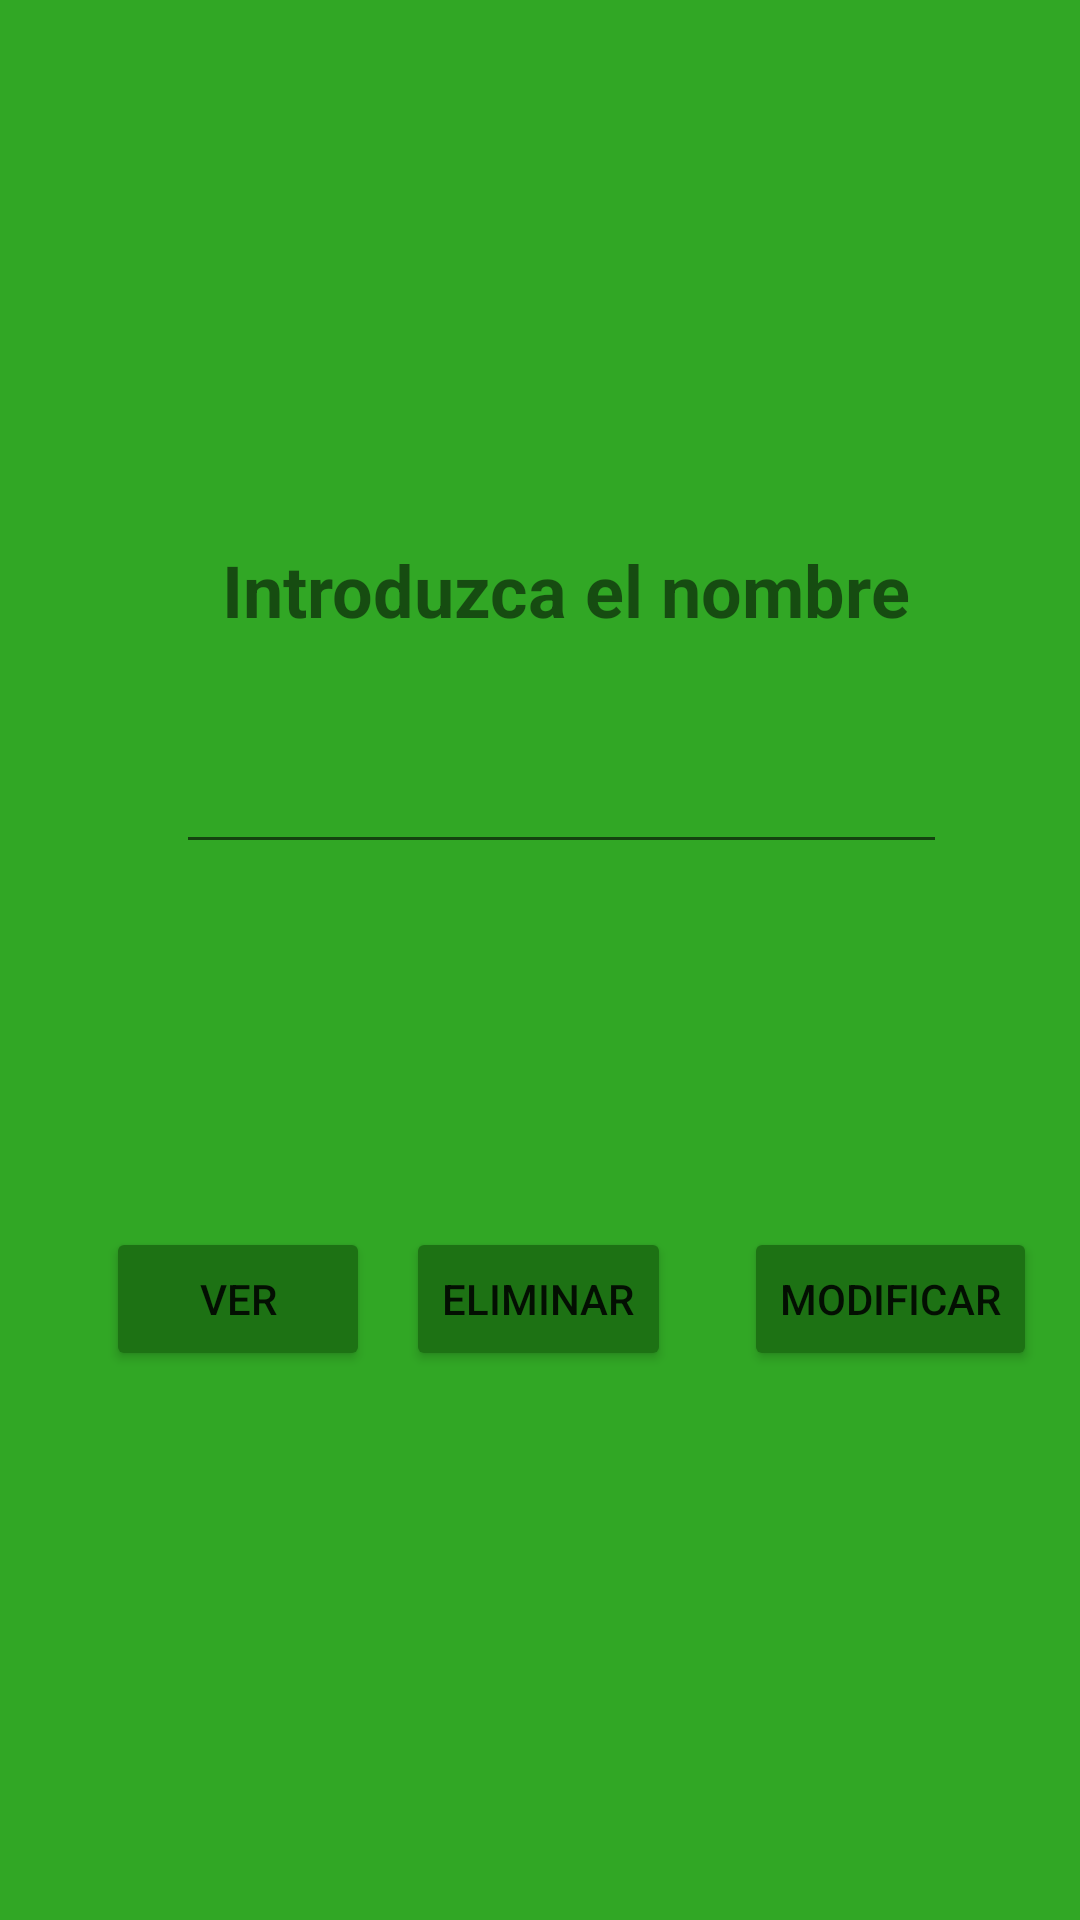

Produce the Android XML layout that renders to this screen, including the resource entries it uses.
<!-- AndroidManifest.xml: application theme Theme.Practica_2_LDM_Farmacia -->
<!-- res/layout/activity_ver_medicamentos.xml -->
<?xml version="1.0" encoding="utf-8"?>
<androidx.constraintlayout.widget.ConstraintLayout xmlns:android="http://schemas.android.com/apk/res/android"
    xmlns:app="http://schemas.android.com/apk/res-auto"
    xmlns:tools="http://schemas.android.com/tools"
    android:layout_width="match_parent"
    android:layout_height="match_parent"
    android:background="#31A725"
    tools:context=".verMedicamentos">

    <Button
        android:id="@+id/ModificarButton"
        android:layout_width="wrap_content"
        android:layout_height="wrap_content"
        android:backgroundTint="#1D7214"
        android:onClick="verMedicamentos"
        android:text="Modificar"
        app:layout_constraintBottom_toBottomOf="parent"
        app:layout_constraintEnd_toEndOf="parent"
        app:layout_constraintHorizontal_bias="0.945"
        app:layout_constraintStart_toStartOf="parent"
        app:layout_constraintTop_toTopOf="parent"
        app:layout_constraintVertical_bias="0.691" />

    <Button
        android:id="@+id/eliminarBUTTON"
        android:layout_width="wrap_content"
        android:layout_height="wrap_content"
        android:backgroundTint="#1D7214"
        android:onClick="verMedicamentos"
        android:text="Eliminar"
        app:layout_constraintBottom_toBottomOf="parent"
        app:layout_constraintEnd_toEndOf="parent"
        app:layout_constraintHorizontal_bias="0.498"
        app:layout_constraintStart_toStartOf="parent"
        app:layout_constraintTop_toTopOf="parent"
        app:layout_constraintVertical_bias="0.691" />

    <Button
        android:id="@+id/verBUTTON"
        android:layout_width="wrap_content"
        android:layout_height="wrap_content"
        android:backgroundTint="#1D7214"
        android:onClick="verMedicamentos"
        android:text="Ver"
        app:layout_constraintBottom_toBottomOf="parent"
        app:layout_constraintEnd_toEndOf="parent"
        app:layout_constraintHorizontal_bias="0.13"
        app:layout_constraintStart_toStartOf="parent"
        app:layout_constraintTop_toTopOf="parent"
        app:layout_constraintVertical_bias="0.691" />

    <EditText
        android:id="@+id/editTextID2"
        android:layout_width="257dp"
        android:layout_height="53dp"
        android:layout_marginBottom="130dp"
        android:ems="10"
        android:inputType="textPersonName"
        android:minHeight="48dp"
        app:layout_constraintBottom_toBottomOf="parent"
        app:layout_constraintEnd_toEndOf="parent"
        app:layout_constraintHorizontal_bias="0.571"
        app:layout_constraintStart_toStartOf="parent"
        app:layout_constraintTop_toTopOf="parent"
        app:layout_constraintVertical_bias="0.514"
        tools:ignore="SpeakableTextPresentCheck" />

    <TextView
        android:id="@+id/textView2"
        android:layout_width="wrap_content"
        android:layout_height="wrap_content"
        android:text="Introduzca el nombre"
        android:textAlignment="center"
        android:textSize="24sp"
        android:textStyle="bold"
        app:layout_constraintBottom_toBottomOf="parent"
        app:layout_constraintEnd_toEndOf="parent"
        app:layout_constraintHorizontal_bias="0.565"
        app:layout_constraintStart_toStartOf="parent"
        app:layout_constraintTop_toTopOf="parent"
        app:layout_constraintVertical_bias="0.297" />
</androidx.constraintlayout.widget.ConstraintLayout>
<!-- resources referenced by this layout -->
<resources>
  <style name="Theme.Practica_2_LDM_Farmacia" parent="Theme.MaterialComponents.DayNight.DarkActionBar">
          
          <item name="colorPrimary">@color/purple_500</item>
          <item name="colorPrimaryVariant">@color/purple_700</item>
          <item name="colorOnPrimary">@color/white</item>
          
          <item name="colorSecondary">@color/teal_200</item>
          <item name="colorSecondaryVariant">@color/teal_700</item>
          <item name="colorOnSecondary">@color/black</item>
          
          <item name="android:statusBarColor">?attr/colorPrimaryVariant</item>
          
      </style>
  <!-- not gathered from this repository: default colours our renderer supplied (Android Studio template values) -->
  <color name="purple_500">#FF6200EE</color>
  <color name="purple_700">#FF3700B3</color>
  <color name="teal_200">#FF03DAC5</color>
  <color name="teal_700">#FF018786</color>
  <color name="black">#FF000000</color>
  <color name="white">#FFFFFFFF</color>
</resources>
